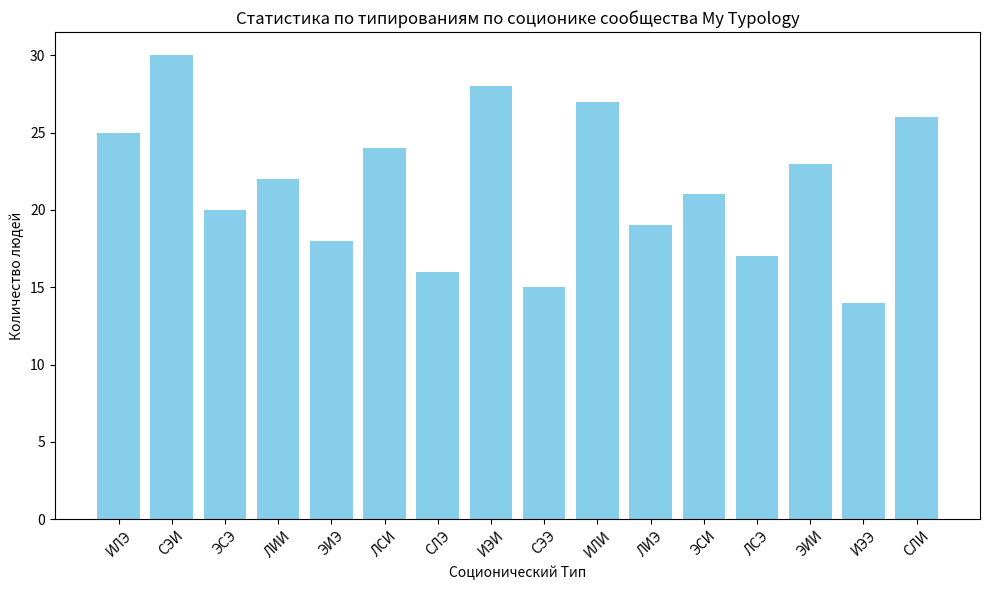

The matplotlib source for this figure:
import matplotlib.pyplot as plt

# Данные о количестве людей для каждого типа
data = {
    'ИЛЭ': 25,
    'СЭИ': 30,
    'ЭСЭ': 20,
    'ЛИИ': 22,
    'ЭИЭ': 18,
    'ЛСИ': 24,
    'СЛЭ': 16,
    'ИЭИ': 28,
    'СЭЭ': 15,
    'ИЛИ': 27,
    'ЛИЭ': 19,
    'ЭСИ': 21,
    'ЛСЭ': 17,
    'ЭИИ': 23,
    'ИЭЭ': 14,
    'СЛИ': 26
}

# Создание столбчатой диаграммы
types = list(data.keys())
counts = list(data.values())

plt.figure(figsize=(10, 6))
plt.bar(types, counts, color='skyblue')
plt.xlabel('Соционический Тип')
plt.ylabel('Количество людей')
plt.title('Статистика по типированиям по соционике сообщества My Typology')
plt.xticks(rotation=45)
plt.tight_layout()

# Сохранение диаграммы как изображения
image_path = 'sociotype_chart.png'
plt.savefig(image_path)

print("Диаграмма успешно создана и сохранена в файл sociotype_chart.png!")